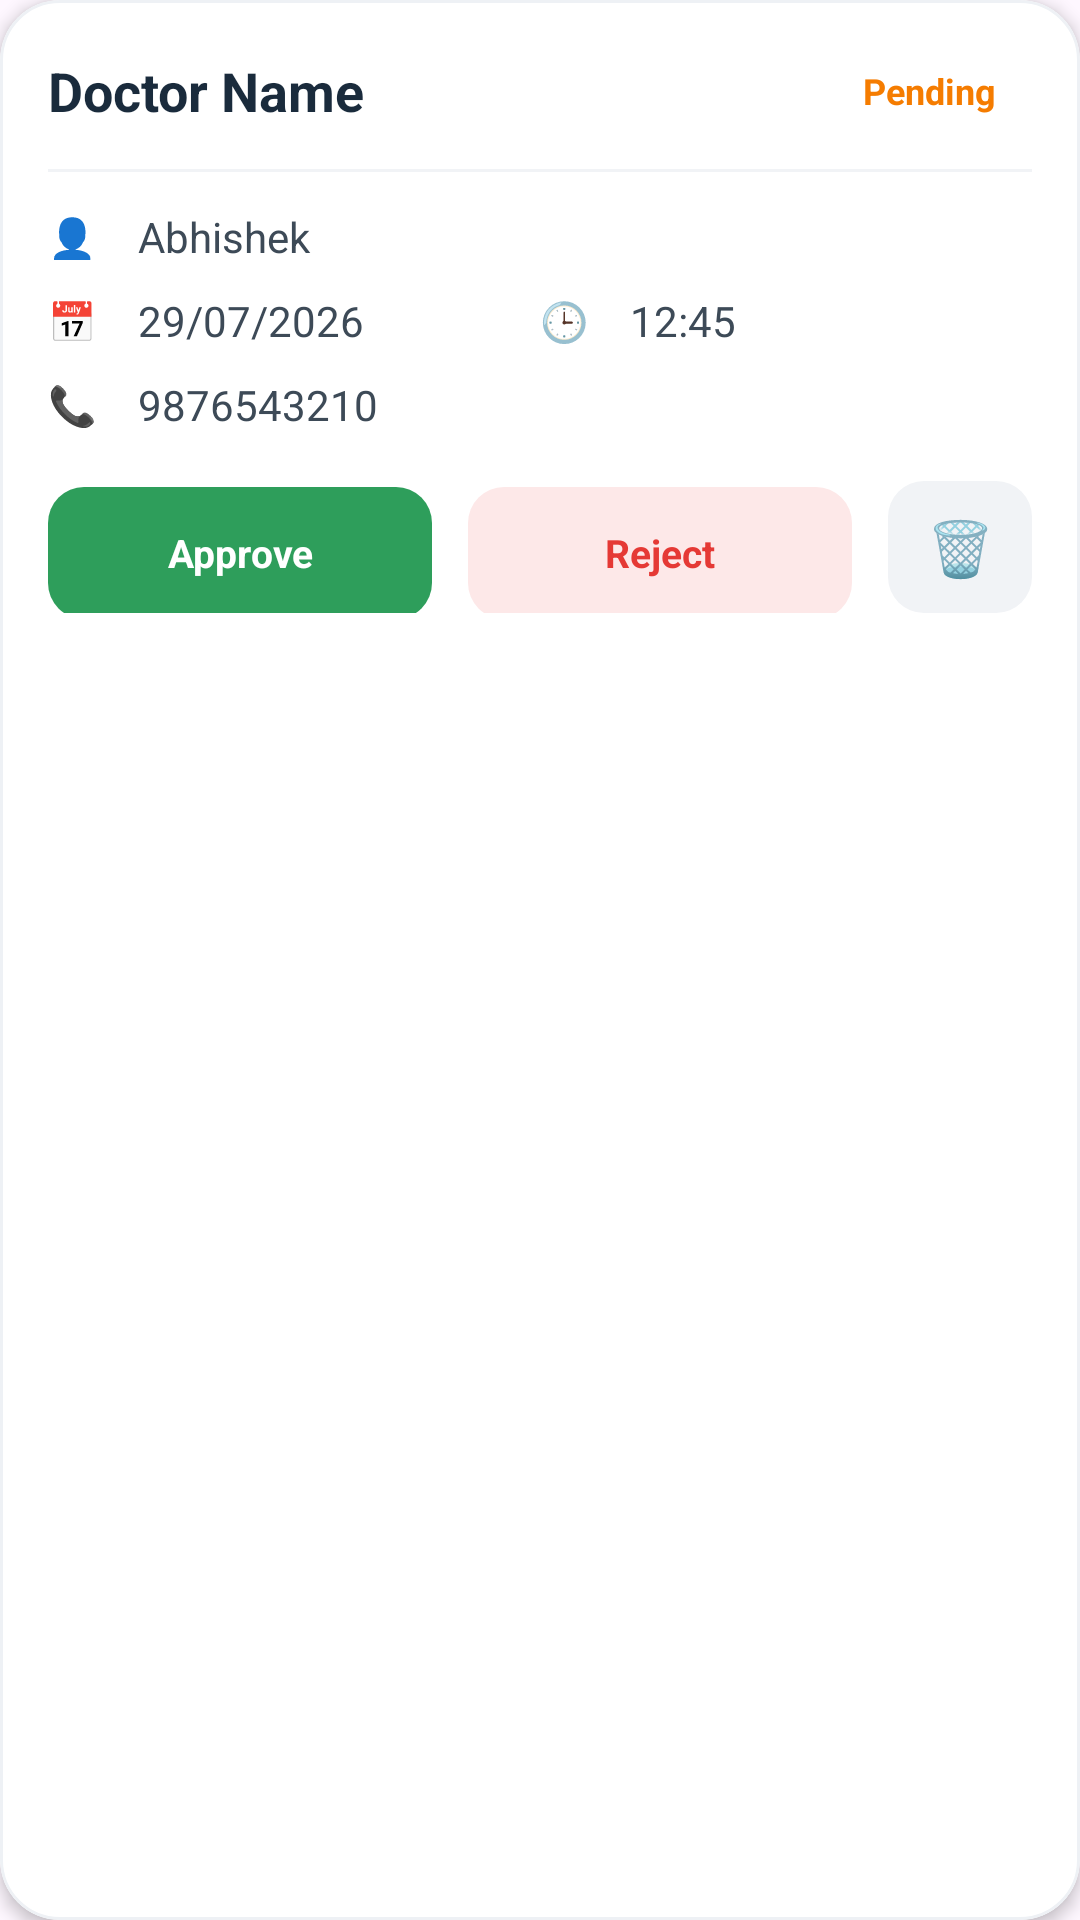

Layout XML and referenced resources for this Android screen:
<!-- AndroidManifest.xml: application theme Theme.HospitalAppointmentSystem -->
<!-- res/layout/admin_appointment_item.xml -->
<?xml version="1.0" encoding="utf-8"?>
<com.google.android.material.card.MaterialCardView
    xmlns:android="http://schemas.android.com/apk/res/android"
    xmlns:app="http://schemas.android.com/apk/res-auto"
    android:layout_width="match_parent"
    android:layout_height="wrap_content"
    android:layout_margin="8dp"
    app:cardCornerRadius="20dp"
    app:cardElevation="3dp"
    app:strokeColor="#EEF1F5"
    app:strokeWidth="1dp"
    app:cardBackgroundColor="@android:color/white">

    <LinearLayout
        android:layout_width="match_parent"
        android:layout_height="wrap_content"
        android:orientation="vertical"
        android:padding="16dp">

        
        <LinearLayout
            android:layout_width="match_parent"
            android:layout_height="wrap_content"
            android:orientation="horizontal"
            android:gravity="center_vertical">

            <TextView
                android:id="@+id/tvDoctorName"
                android:layout_width="0dp"
                android:layout_height="wrap_content"
                android:layout_weight="1"
                android:text="Doctor Name"
                android:textColor="#1A2B3C"
                android:textSize="18sp"
                android:textStyle="bold" />

            <LinearLayout
                android:id="@+id/statusBadge"
                android:layout_width="wrap_content"
                android:layout_height="wrap_content"
                android:background="@drawable/bg_status_pending"
                android:paddingStart="12dp"
                android:paddingEnd="12dp"
                android:paddingTop="6dp"
                android:paddingBottom="6dp">

                <TextView
                    android:id="@+id/tvStatus"
                    android:layout_width="wrap_content"
                    android:layout_height="wrap_content"
                    android:text="Pending"
                    android:textColor="#F57C00"
                    android:textSize="12sp"
                    android:textStyle="bold" />

            </LinearLayout>

        </LinearLayout>

        
        <View
            android:layout_width="match_parent"
            android:layout_height="1dp"
            android:layout_marginTop="12dp"
            android:layout_marginBottom="12dp"
            android:background="#F1F3F6" />

        
        <LinearLayout
            android:layout_width="match_parent"
            android:layout_height="wrap_content"
            android:orientation="horizontal"
            android:gravity="center_vertical">

            <TextView
                android:layout_width="20dp"
                android:layout_height="wrap_content"
                android:text="👤"
                android:textSize="13sp" />

            <TextView
                android:id="@+id/tvPatientName"
                android:layout_width="0dp"
                android:layout_height="wrap_content"
                android:layout_weight="1"
                android:layout_marginStart="10dp"
                android:text="Abhishek"
                android:textColor="#3D4A57"
                android:textSize="14sp" />

        </LinearLayout>

        <LinearLayout
            android:layout_width="match_parent"
            android:layout_height="wrap_content"
            android:layout_marginTop="9dp"
            android:gravity="center_vertical"
            android:orientation="horizontal">

            <TextView
                android:layout_width="20dp"
                android:layout_height="wrap_content"
                android:text="📅"
                android:textSize="13sp" />

            <TextView
                android:id="@+id/tvDate"
                android:layout_width="0dp"
                android:layout_height="wrap_content"
                android:layout_weight="1"
                android:layout_marginStart="10dp"
                android:text="29/07/2026"
                android:textColor="#3D4A57"
                android:textSize="14sp" />

            <TextView
                android:layout_width="20dp"
                android:layout_height="wrap_content"
                android:text="🕒"
                android:textSize="13sp" />

            <TextView
                android:id="@+id/tvTime"
                android:layout_width="0dp"
                android:layout_height="wrap_content"
                android:layout_weight="1"
                android:layout_marginStart="10dp"
                android:text="12:45"
                android:textColor="#3D4A57"
                android:textSize="14sp" />

        </LinearLayout>

        <LinearLayout
            android:layout_width="match_parent"
            android:layout_height="wrap_content"
            android:layout_marginTop="9dp"
            android:gravity="center_vertical"
            android:orientation="horizontal">

            <TextView
                android:layout_width="20dp"
                android:layout_height="wrap_content"
                android:text="📞"
                android:textSize="13sp" />

            <TextView
                android:id="@+id/tvPhone"
                android:layout_width="0dp"
                android:layout_height="wrap_content"
                android:layout_weight="1"
                android:layout_marginStart="10dp"
                android:text="9876543210"
                android:textColor="#3D4A57"
                android:textSize="14sp" />

        </LinearLayout>

        
        
        <LinearLayout
            android:layout_width="match_parent"
            android:layout_height="wrap_content"
            android:layout_marginTop="16dp"
            android:orientation="horizontal">

            <TextView
                android:id="@+id/btnApprove"
                android:layout_width="0dp"
                android:layout_height="44dp"
                android:layout_weight="1"
                android:layout_marginEnd="6dp"
                android:background="@drawable/bg_btn_approve"
                android:gravity="center"
                android:clickable="true"
                android:focusable="true"
                android:text="Approve"
                android:textColor="@android:color/white"
                android:textSize="13sp"
                android:textStyle="bold" />

            <TextView
                android:id="@+id/btnReject"
                android:layout_width="0dp"
                android:layout_height="44dp"
                android:layout_weight="1"
                android:layout_marginStart="6dp"
                android:layout_marginEnd="6dp"
                android:background="@drawable/bg_btn_reject"
                android:gravity="center"
                android:clickable="true"
                android:focusable="true"
                android:text="Reject"
                android:textColor="#E53935"
                android:textSize="13sp"
                android:textStyle="bold" />

            <TextView
                android:id="@+id/btnDelete"
                android:layout_width="48dp"
                android:layout_height="44dp"
                android:layout_marginStart="6dp"
                android:background="@drawable/bg_btn_delete"
                android:gravity="center"
                android:clickable="true"
                android:focusable="true"
                android:text="🗑"
                android:textColor="#5C6B7A"
                android:textSize="18sp" />

        </LinearLayout>

    </LinearLayout>

</com.google.android.material.card.MaterialCardView>
<!-- resources referenced by this layout -->
<resources>
  <!-- drawable bg_btn_approve (drawable) -->
  <?xml version="1.0" encoding="utf-8"?>
  <shape xmlns:android="http://schemas.android.com/apk/res/android"
      android:shape="rectangle">
      <solid android:color="#2E9E5B" />
      <corners android:radius="12dp" />
  </shape>
  <!-- drawable bg_btn_delete (drawable) -->
  <?xml version="1.0" encoding="utf-8"?>
  <shape xmlns:android="http://schemas.android.com/apk/res/android"
      android:shape="rectangle">
      <solid android:color="#F1F3F6" />
      <corners android:radius="12dp" />
  </shape>
  <!-- drawable bg_btn_reject (drawable) -->
  <?xml version="1.0" encoding="utf-8"?>
  <shape xmlns:android="http://schemas.android.com/apk/res/android"
      android:shape="rectangle">
      <solid android:color="#FDE8E8" />
      <corners android:radius="12dp" />
  </shape>
  <style name="Theme.HospitalAppointmentSystem" parent="Base.Theme.HospitalAppointmentSystem" />
  <style name="Base.Theme.HospitalAppointmentSystem" parent="Theme.Material3.DayNight.NoActionBar">
          
          
      </style>
</resources>
